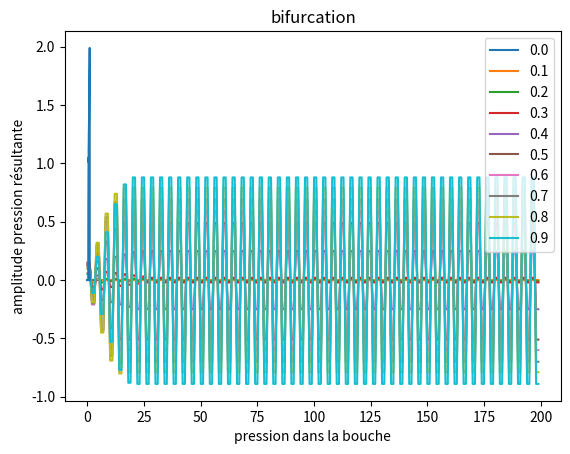

Write the Python code that produced this figure.
# p(t) = (r*(p+Zu))(t) + Zu(t)
# u(t) = F(p(t))
"""
Hypothèses du modèle :
la pression se décompose sous forme de pression aller + pression retour
et le flux se décompose sous forme de flux aller - flux retour
-> linéarité du résonateur (ça c'est courant)

Autre hypothèse : à l'intérieur de l'embouchure, u = F(p) et p = +- Zu
avec Z indépendant de omega
-> pas d'équation différentielle, pas de dynamique
ANCHE SANS MASSE ET SANS RIGIDITÉ
"""
# (r*p)(t) = sum p(t-t') r(t') dt

import numpy as np

# Ici on suppose que F est donnée sous la forme d'un tableau
# F : tableau des F(p_i) pour p_i allant de p_0 à p_end
# p_m : pression dans la bouche
# r_dt : caractérise l'onde réfléchie
# attention, on doit avoir sum(r_dt) = -1

def resoudre(tableau, i):
    # recherche le point d'annulation de tableau le plus proche possible de i
    l = len(tableau)
    changement_signe = tableau[0:l-1]*tableau[1:l] # il y a un point d'annulation entre tableau[j] et tableau[j+1] ssi tableau[j]*tableau[j+1] <= 0
    negatif = changement_signe <= 0 # True aux indices où il y a un changement de signe
    tab_i0 = (np.arange(l-1))[negatif] # indices auxquels il y a un changement de signe
    if len(tab_i0)==0:
        return np.argmin(np.abs(tableau))
    i0 = np.argmin(np.abs(tab_i0-i)) # indice de l'indice le plus proche de i dans tab_i0
    return tab_i0[i0]
    

def embouchure(p_m, Z, r_dt, nt):
    pression = np.zeros(nt)
    nul = np.zeros(nt)
    flux = np.zeros(nt)
    
    n_F = 201
    p = np.linspace(-1,1,n_F) # p[i] = i/100-1
    F = np.zeros(n_F)
    # On veut 1-p_m+p > 0 et p_m-p > 0
    # donc p_m-1 < p < p_m
    # donc p_m*100 < i < (p_m+1)*100
    imin = int(p_m*100)
    imax = int((p_m+1)*100)
    F[imin:imax] = 0.4 * (1 - p_m + p[imin:imax]) * np.sqrt(p_m - p[imin:imax])
    test = p - Z*F
    
    i_act = np.argmin(np.abs(p-p_m))
    
    T2 = len(r_dt)-1
    
    for t in range(nt):
        if t<T2:
            q = np.sum((pression[0:t]+Z*flux[0:t])*r_dt[t:0:-1])
        else:
            q = np.sum((pression[t-T2:t]+Z*flux[t-T2:t])*r_dt[T2:0:-1])
        # résoudre p = q + Z F(p)
        i = resoudre(test-q, i_act)
        nul[t] = test[i]-q
        i_act = i
        pression[t] = p[i]
        flux[t] = F[i]
    return pression,flux


def amplitude(pression):
    nt = len(pression)
    MAX = np.max(pression[nt//2:])
    MIN = np.min(pression[nt//2:])
    return MAX-MIN

import matplotlib.pyplot as plt

r_dt = np.array([0,0,-1])
nt = 200

#'''
for p in range(10):
    pression,_ = embouchure(p/10, 1, 0.95*r_dt, nt)     # Z=1 car ADIMENSIONNEE !!!
    plt.plot(range(nt),pression,label=str(p/10))
plt.xlabel("temps")
plt.ylabel("pression")
plt.title("en fonction de p_m (gamma)")
plt.legend()
plt.show()
#'''
#"""
ampl = []
pres = []
for m in range(400):
    p_m = m/400
    pres.append(p_m)
    pression,_ = embouchure(p_m, 1, r_dt, nt)
    ampl.append(amplitude(pression))
plt.plot(pres,ampl)
plt.xlabel("pression dans la bouche")
plt.ylabel("amplitude pression résultante")
plt.title("bifurcation")
plt.show()
#"""
